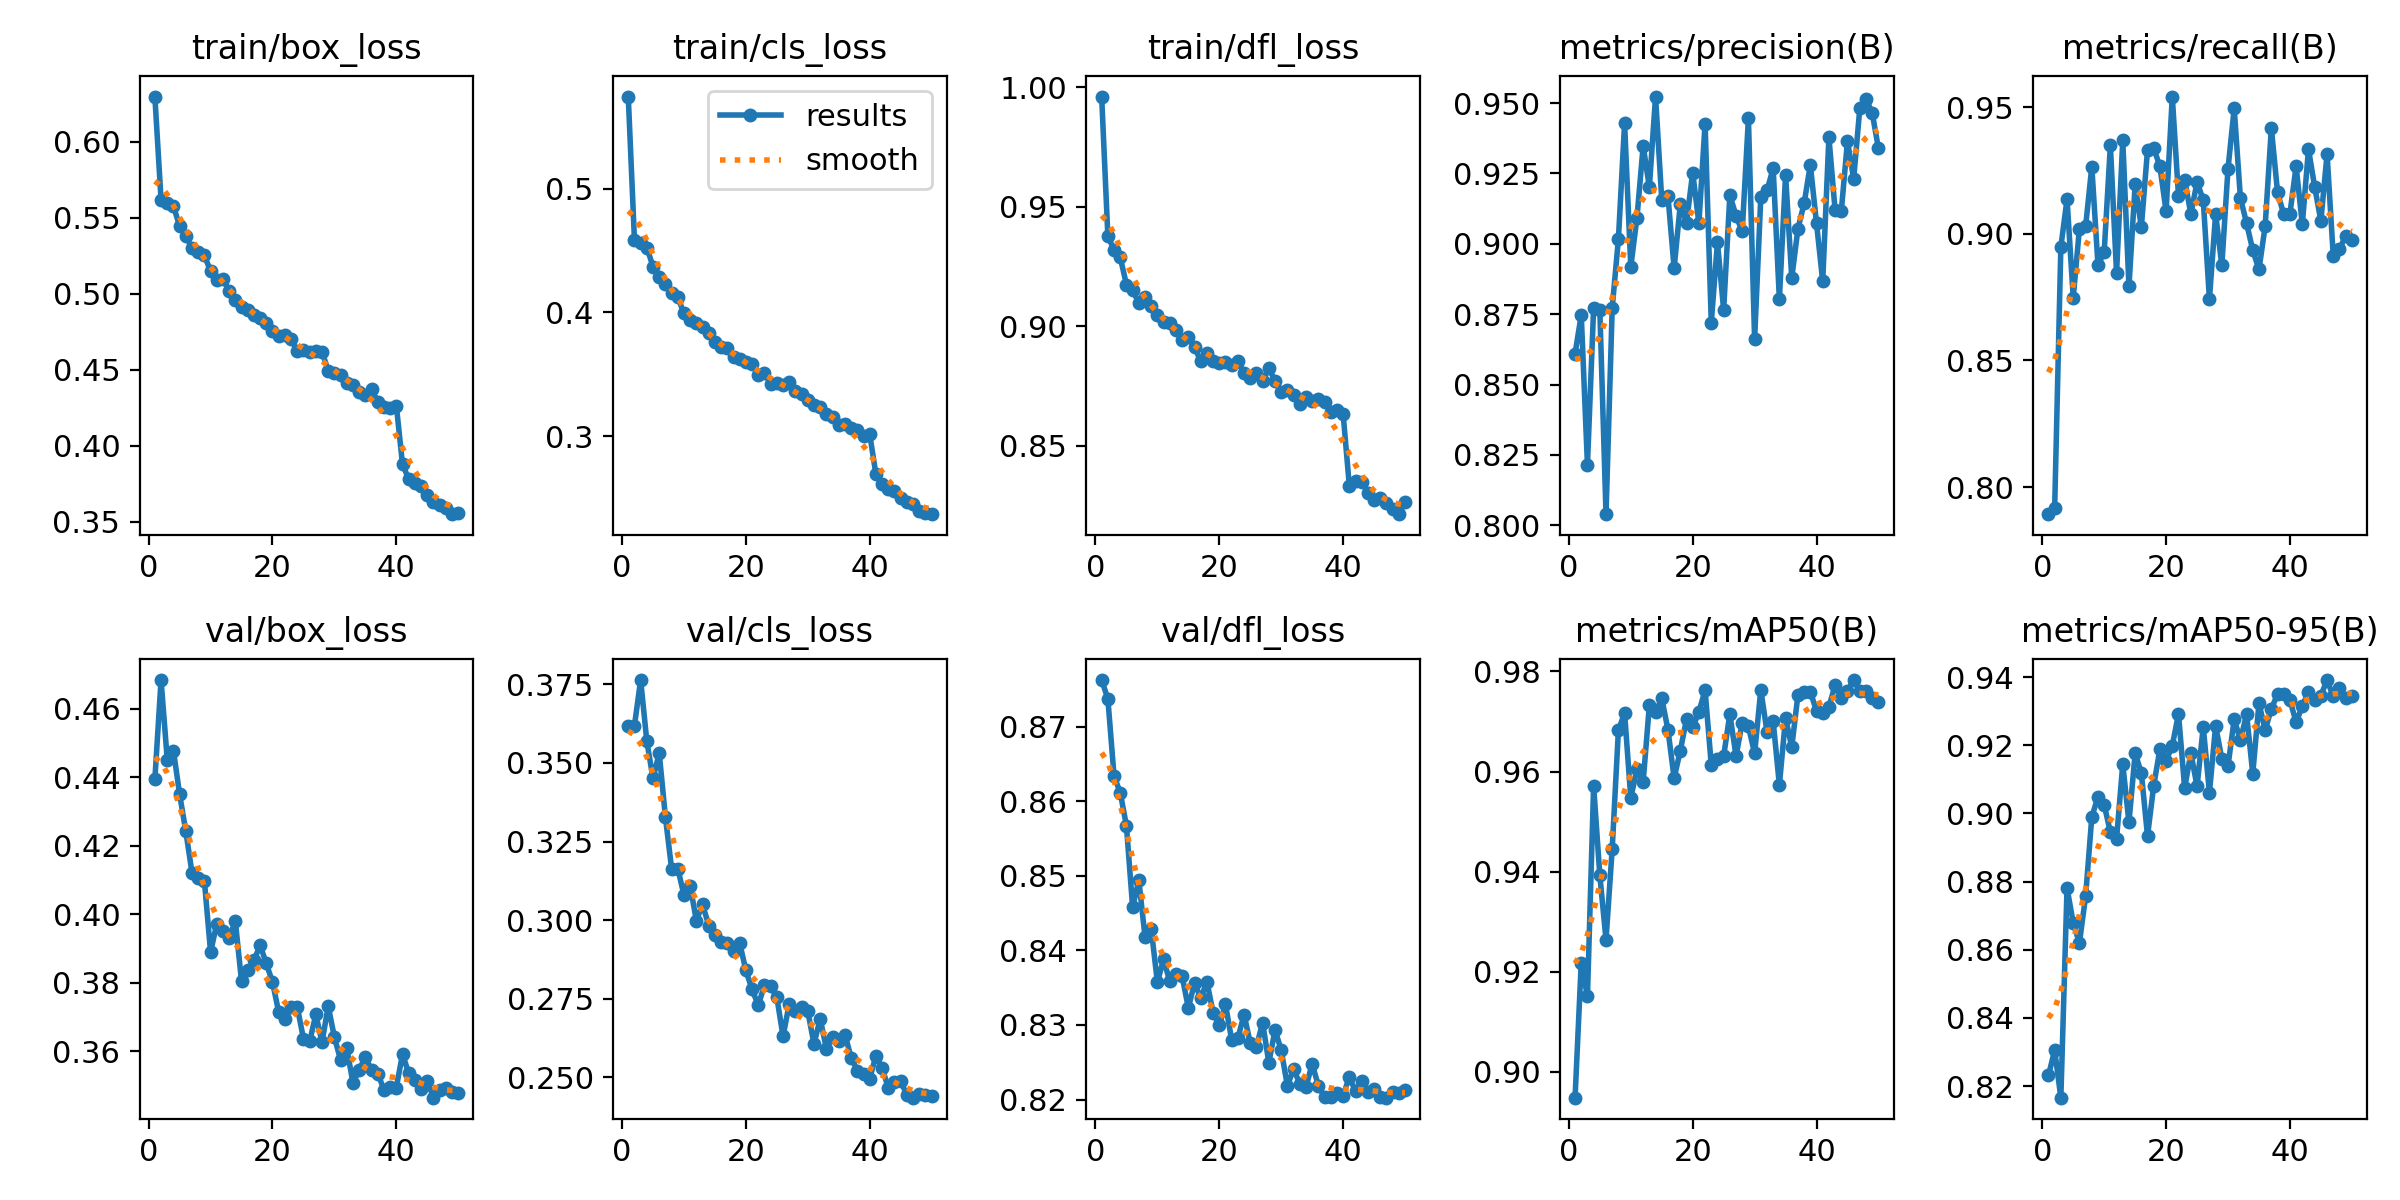

Values plotted in this chart, from the file beside it:
epoch, time, train/box_loss, train/cls_loss, train/dfl_loss, metrics/precision(B), metrics/recall(B), metrics/mAP50(B), metrics/mAP50-95(B), val/box_loss, val/cls_loss, val/dfl_loss, lr/pg0, lr/pg1, lr/pg2
1, 702.8, 0.6298, 0.5748, 0.9961, 0.861, 0.7893, 0.8948, 0.8231, 0.4394, 0.3617, 0.8762, 0.0003695, 0.0003695, 0.0003695
2, 1199, 0.5619, 0.4587, 0.9378, 0.8747, 0.7915, 0.9218, 0.8305, 0.4683, 0.3619, 0.8737, 0.0007252, 0.0007252, 0.0007252
3, 1686, 0.5596, 0.4564, 0.9319, 0.8215, 0.8948, 0.9151, 0.8166, 0.4451, 0.3764, 0.8634, 0.001066, 0.001066, 0.001066
4, 2168, 0.5576, 0.4526, 0.9288, 0.8773, 0.9137, 0.9571, 0.8781, 0.4478, 0.3569, 0.8612, 0.001045, 0.001045, 0.001045
5, 2884, 0.5446, 0.4371, 0.9175, 0.8766, 0.8748, 0.9392, 0.8679, 0.435, 0.3451, 0.8567, 0.001023, 0.001023, 0.001023
6, 4124, 0.538, 0.4287, 0.9152, 0.8039, 0.902, 0.9264, 0.862, 0.4241, 0.3532, 0.8458, 0.001001, 0.001001, 0.001001
7, 5352, 0.53, 0.423, 0.9098, 0.8773, 0.9029, 0.9446, 0.8757, 0.412, 0.3328, 0.8494, 0.000979, 0.000979, 0.000979
8, 6447, 0.5275, 0.4155, 0.9122, 0.9016, 0.9265, 0.9683, 0.899, 0.4106, 0.3164, 0.8418, 0.000957, 0.000957, 0.000957
9, 6925, 0.5252, 0.4124, 0.9086, 0.9429, 0.8876, 0.9717, 0.9049, 0.4097, 0.3164, 0.8429, 0.000935, 0.000935, 0.000935
10, 7402, 0.5148, 0.3992, 0.9047, 0.8918, 0.8928, 0.9547, 0.9026, 0.3889, 0.3079, 0.8357, 0.000913, 0.000913, 0.000913
11, 7879, 0.5091, 0.3939, 0.902, 0.9093, 0.935, 0.9605, 0.8945, 0.3972, 0.3109, 0.8388, 0.000891, 0.000891, 0.000891
12, 8356, 0.5097, 0.3915, 0.9013, 0.9348, 0.8844, 0.9579, 0.8926, 0.3951, 0.2999, 0.8358, 0.000869, 0.000869, 0.000869
13, 8833, 0.5019, 0.3882, 0.8986, 0.9201, 0.937, 0.9732, 0.9145, 0.3931, 0.305, 0.8368, 0.000847, 0.000847, 0.000847
14, 9310, 0.4962, 0.3831, 0.8945, 0.9523, 0.8793, 0.9719, 0.8974, 0.3979, 0.2983, 0.8365, 0.000825, 0.000825, 0.000825
15, 9787, 0.4916, 0.3759, 0.8955, 0.9157, 0.9195, 0.9746, 0.9176, 0.3804, 0.2953, 0.8323, 0.000803, 0.000803, 0.000803
16, 10264, 0.4896, 0.3719, 0.8913, 0.9171, 0.9026, 0.9684, 0.9119, 0.3837, 0.293, 0.8356, 0.000781, 0.000781, 0.000781
17, 10741, 0.4861, 0.3716, 0.8854, 0.8913, 0.9331, 0.9587, 0.8934, 0.3865, 0.2927, 0.8336, 0.000759, 0.000759, 0.000759
18, 11220, 0.4837, 0.3639, 0.889, 0.9141, 0.9338, 0.9642, 0.9082, 0.3909, 0.2901, 0.8358, 0.000737, 0.000737, 0.000737
19, 11697, 0.481, 0.362, 0.8855, 0.9075, 0.9266, 0.9705, 0.9188, 0.3856, 0.2927, 0.8317, 0.000715, 0.000715, 0.000715
20, 12174, 0.4756, 0.3597, 0.8848, 0.9253, 0.9089, 0.9688, 0.9155, 0.3801, 0.284, 0.8299, 0.000693, 0.000693, 0.000693
21, 12651, 0.472, 0.358, 0.8852, 0.9073, 0.9542, 0.9719, 0.9199, 0.3714, 0.278, 0.8327, 0.000671, 0.000671, 0.000671
22, 13139, 0.4731, 0.3498, 0.8838, 0.9428, 0.915, 0.9762, 0.9293, 0.3692, 0.2729, 0.828, 0.000649, 0.000649, 0.000649
23, 13616, 0.4703, 0.3509, 0.8856, 0.872, 0.9213, 0.9613, 0.9074, 0.3727, 0.2794, 0.8282, 0.000627, 0.000627, 0.000627
24, 14093, 0.4621, 0.3424, 0.8804, 0.9005, 0.9078, 0.9625, 0.9178, 0.3729, 0.2789, 0.8314, 0.0006051, 0.0006051, 0.0006051
25, 14572, 0.463, 0.3427, 0.8784, 0.8766, 0.9205, 0.9631, 0.908, 0.3636, 0.2754, 0.8276, 0.0005831, 0.0005831, 0.0005831
26, 15474, 0.4618, 0.3412, 0.8806, 0.9173, 0.9133, 0.9715, 0.9254, 0.3628, 0.2631, 0.8271, 0.0005611, 0.0005611, 0.0005611
27, 15948, 0.4625, 0.3436, 0.8772, 0.9101, 0.8742, 0.9631, 0.9061, 0.3707, 0.2734, 0.8303, 0.0005391, 0.0005391, 0.0005391
28, 16422, 0.4618, 0.3365, 0.8826, 0.9044, 0.9079, 0.9698, 0.9257, 0.3626, 0.271, 0.8249, 0.0005171, 0.0005171, 0.0005171
29, 16897, 0.4493, 0.3336, 0.8772, 0.9446, 0.8875, 0.9691, 0.916, 0.3731, 0.2723, 0.8293, 0.0004951, 0.0004951, 0.0004951
30, 17370, 0.4481, 0.329, 0.8724, 0.866, 0.9257, 0.9636, 0.9139, 0.364, 0.271, 0.8266, 0.0004731, 0.0004731, 0.0004731
31, 17879, 0.4467, 0.325, 0.8734, 0.9166, 0.9496, 0.9763, 0.9277, 0.3574, 0.2606, 0.8218, 0.0004511, 0.0004511, 0.0004511
32, 18353, 0.4409, 0.3236, 0.8713, 0.919, 0.9142, 0.9679, 0.9215, 0.3608, 0.2687, 0.8241, 0.0004291, 0.0004291, 0.0004291
33, 18828, 0.4402, 0.3177, 0.8676, 0.9269, 0.9042, 0.97, 0.9291, 0.3507, 0.2591, 0.8221, 0.0004071, 0.0004071, 0.0004071
34, 19302, 0.4354, 0.315, 0.8703, 0.8803, 0.8935, 0.9573, 0.9117, 0.3545, 0.2628, 0.8217, 0.0003851, 0.0003851, 0.0003851
35, 19777, 0.4332, 0.3091, 0.8687, 0.9245, 0.8859, 0.9707, 0.9324, 0.3583, 0.2614, 0.8248, 0.0003631, 0.0003631, 0.0003631
36, 20251, 0.4375, 0.3094, 0.8696, 0.8879, 0.903, 0.9649, 0.9245, 0.3543, 0.2636, 0.8219, 0.0003411, 0.0003411, 0.0003411
37, 20725, 0.4288, 0.3062, 0.8685, 0.9054, 0.9418, 0.9753, 0.9307, 0.3534, 0.2563, 0.8203, 0.0003191, 0.0003191, 0.0003191
38, 21185, 0.4256, 0.3045, 0.8641, 0.9144, 0.9164, 0.976, 0.935, 0.3488, 0.2522, 0.8203, 0.0002971, 0.0002971, 0.0002971
39, 21602, 0.4249, 0.3, 0.865, 0.9281, 0.9077, 0.9759, 0.9349, 0.3496, 0.2511, 0.8209, 0.0002751, 0.0002751, 0.0002751
40, 22020, 0.4264, 0.3014, 0.8634, 0.9073, 0.908, 0.9721, 0.9334, 0.3493, 0.2496, 0.8205, 0.0002531, 0.0002531, 0.0002531
41, 22744, 0.3877, 0.269, 0.8334, 0.8867, 0.9267, 0.9716, 0.9267, 0.3591, 0.2569, 0.823, 0.0002311, 0.0002311, 0.0002311
42, 23224, 0.3781, 0.261, 0.8354, 0.9379, 0.9038, 0.9729, 0.9316, 0.3535, 0.253, 0.8211, 0.0002091, 0.0002091, 0.0002091
43, 23907, 0.3752, 0.257, 0.835, 0.912, 0.9334, 0.9773, 0.9357, 0.3515, 0.2467, 0.8224, 0.0001871, 0.0001871, 0.0001871
44, 24386, 0.3733, 0.2558, 0.8304, 0.9115, 0.9185, 0.9748, 0.9335, 0.3488, 0.2484, 0.821, 0.0001651, 0.0001651, 0.0001651
45, 24869, 0.3677, 0.2496, 0.8274, 0.9365, 0.9051, 0.9762, 0.9346, 0.3513, 0.2487, 0.8214, 0.0001431, 0.0001431, 0.0001431
46, 25349, 0.3631, 0.2469, 0.8284, 0.9231, 0.9315, 0.9783, 0.9392, 0.3464, 0.2445, 0.8203, 0.0001211, 0.0001211, 0.0001211
47, 25829, 0.3611, 0.2447, 0.8263, 0.9483, 0.8912, 0.976, 0.9344, 0.3487, 0.2435, 0.8203, 9.91012e-05, 9.91012e-05, 9.91012e-05
48, 26308, 0.3591, 0.2392, 0.8235, 0.9515, 0.8939, 0.9761, 0.9369, 0.3491, 0.2446, 0.8209, 7.71034e-05, 7.71034e-05, 7.71034e-05
49, 26791, 0.3549, 0.238, 0.8215, 0.9465, 0.8992, 0.9747, 0.934, 0.3481, 0.2445, 0.8208, 5.51056e-05, 5.51056e-05, 5.51056e-05
50, 27270, 0.3558, 0.2367, 0.8267, 0.9339, 0.8978, 0.9739, 0.9346, 0.3477, 0.2442, 0.8213, 3.31078e-05, 3.31078e-05, 3.31078e-05
